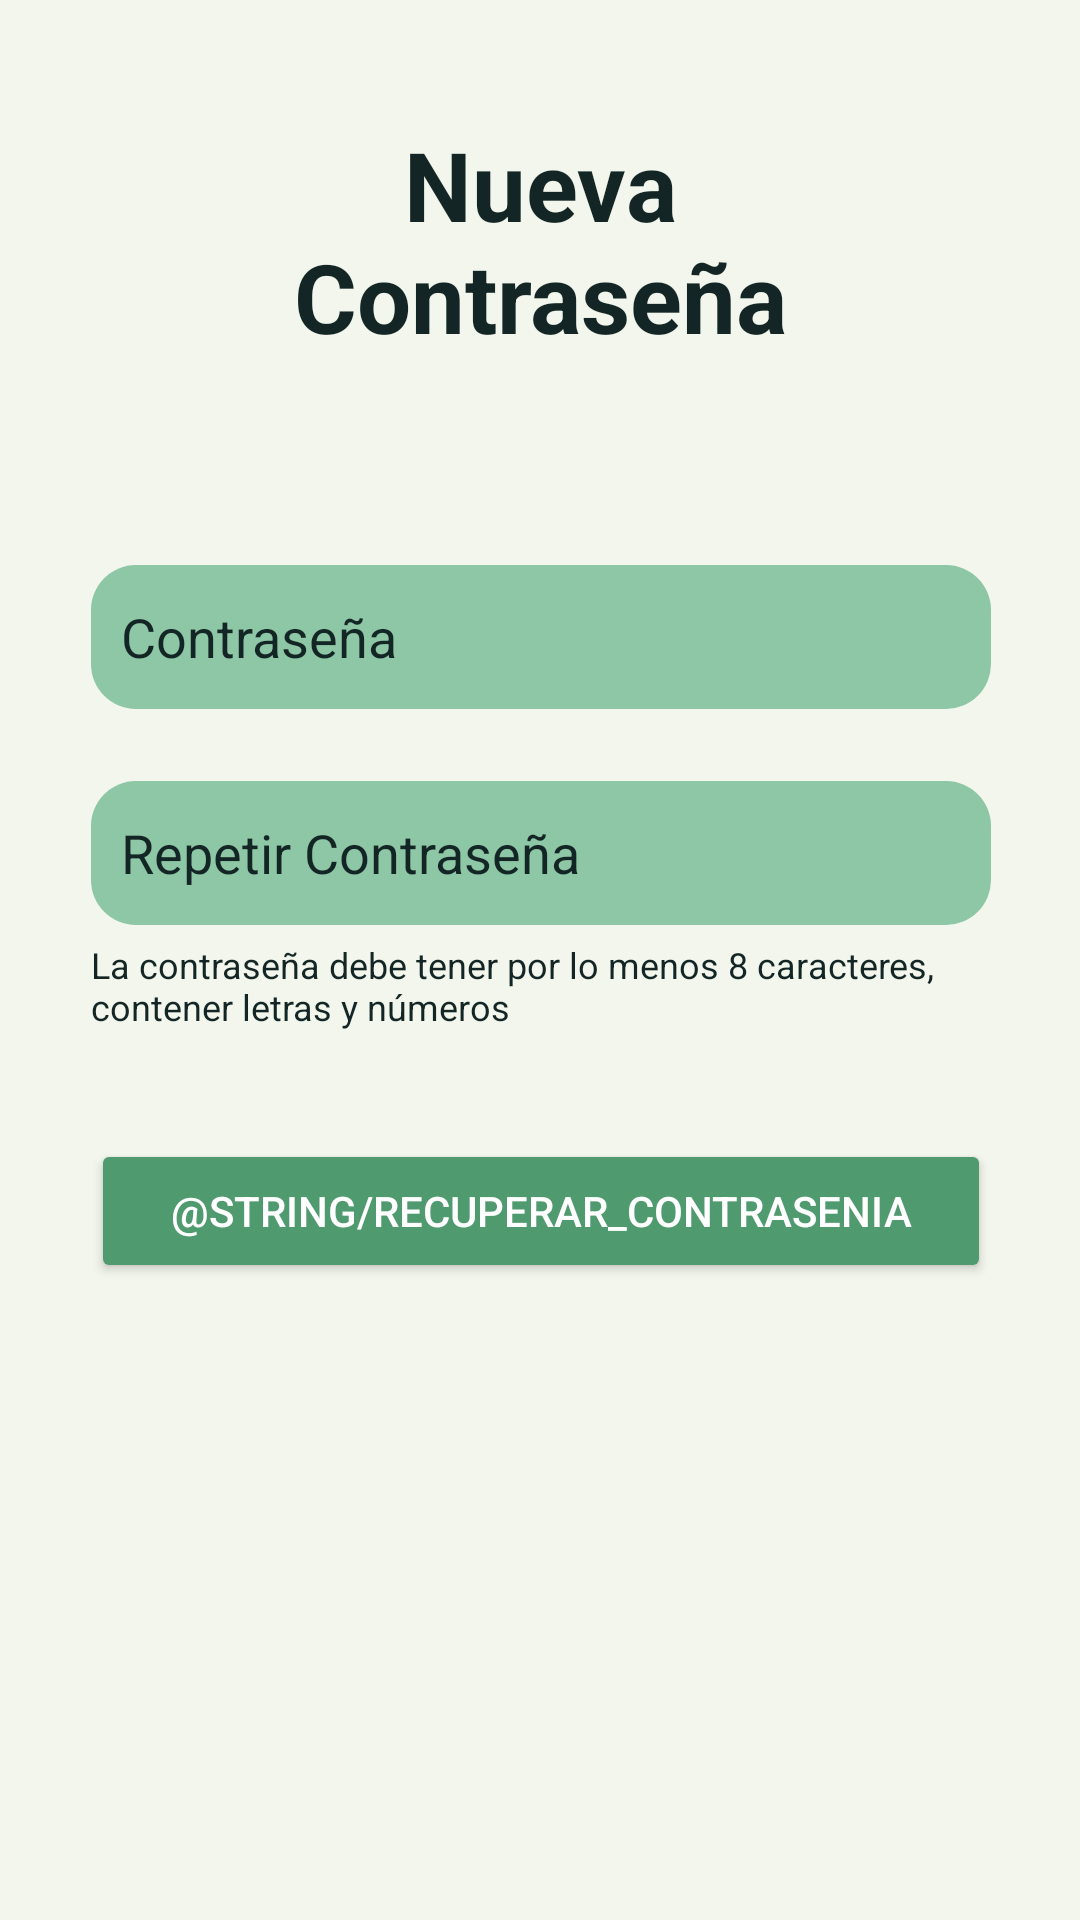

The Android layout XML behind this screen, and the referenced resources:
<!-- AndroidManifest.xml: application theme Theme.FinalProg2 -->
<!-- res/layout/nueva_pass.xml -->
<?xml version="1.0" encoding="utf-8"?>
<androidx.constraintlayout.widget.ConstraintLayout xmlns:android="http://schemas.android.com/apk/res/android"
    xmlns:app="http://schemas.android.com/apk/res-auto"
    xmlns:tools="http://schemas.android.com/tools"
    android:layout_width="match_parent"
    android:layout_height="match_parent"
    android:background="#F3F6EC">


    
    <TextView
        android:id="@+id/tv_titulo_nueva_pass"
        android:layout_width="wrap_content"
        android:layout_height="wrap_content"
        android:layout_marginTop="40dp"
        android:gravity="center"
        android:text="@string/nueva_contrasenia"
        android:textColor="#132625"
        android:textSize="32sp"
        android:textStyle="bold"
        app:layout_constraintEnd_toEndOf="parent"
        app:layout_constraintStart_toStartOf="parent"
        app:layout_constraintTop_toTopOf="parent" />


    
    <EditText
        android:id="@+id/input_pass"
        android:layout_width="300dp"
        android:layout_height="48dp"
        android:layout_marginStart="32dp"
        android:layout_marginTop="68dp"
        android:layout_marginEnd="32dp"
        android:hint="@string/contrasenia"
        android:background="@drawable/edit_text_bg"
        android:inputType="textPassword"
        android:paddingStart="10dp"
        android:paddingEnd="10dp"
        android:textColor="#ffffff"
        android:textColorHint="#132625"
        app:layout_constraintEnd_toEndOf="parent"
        app:layout_constraintHorizontal_bias="0.489"
        app:layout_constraintStart_toStartOf="parent"
        app:layout_constraintTop_toBottomOf="@id/tv_titulo_nueva_pass"
        tools:ignore="Autofill" />


    
    <EditText
        android:id="@+id/input_repetir_pass"
        android:layout_width="300dp"
        android:layout_height="48dp"
        android:layout_marginStart="32dp"
        android:layout_marginTop="24dp"
        android:layout_marginEnd="32dp"
        android:background="@drawable/edit_text_bg"
        android:hint="@string/repetir_contrasenia"
        android:inputType="textPassword"
        android:paddingStart="10dp"
        android:paddingEnd="10dp"
        android:textColor="#ffffff"
        android:textColorHint="#132625"
        app:layout_constraintEnd_toEndOf="parent"
        app:layout_constraintHorizontal_bias="0.489"
        app:layout_constraintStart_toStartOf="parent"
        app:layout_constraintTop_toBottomOf="@id/input_pass"
        tools:ignore="Autofill" />


    
    <TextView
        android:id="@+id/tv_pass_requerimientos"
        android:layout_width="300dp"
        android:layout_height="wrap_content"
        android:layout_marginStart="32dp"
        android:layout_marginTop="5dp"
        android:layout_marginEnd="32dp"
        android:text="@string/requerimientos_pass"
        android:textColor="#132625"
        android:textSize="12sp"
        app:layout_constraintEnd_toEndOf="parent"
        app:layout_constraintHorizontal_bias="0.489"
        app:layout_constraintStart_toStartOf="parent"
        app:layout_constraintTop_toBottomOf="@id/input_repetir_pass" />


    
    <Button
        android:id="@+id/btn_recu_pass"
        android:layout_width="300dp"
        android:layout_height="48dp"
        android:layout_marginStart="32dp"
        android:layout_marginTop="36dp"
        android:layout_marginEnd="32dp"
        android:backgroundTint="#4F9A6E"
        android:text="@string/recuperar_contrasenia"
        android:textColor="#FFFFFF"
        app:layout_constraintEnd_toEndOf="parent"
        app:layout_constraintHorizontal_bias="0.489"
        app:layout_constraintStart_toStartOf="parent"
        app:layout_constraintTop_toBottomOf="@id/tv_pass_requerimientos" />

</androidx.constraintlayout.widget.ConstraintLayout>
<!-- resources referenced by this layout -->
<resources>
  <!-- drawable edit_text_bg (drawable) -->
  <?xml version="1.0" encoding="utf-8"?>
  <shape xmlns:android="http://schemas.android.com/apk/res/android"
      android:shape="rectangle"
      android:padding="10dp">
  
      <solid android:color="#8EC7A5" />
      <corners
          android:bottomRightRadius="15dp"
          android:bottomLeftRadius="15dp"
          android:topLeftRadius="15dp"
          android:topRightRadius="15dp" />
  </shape>
  <string name="contrasenia">Contraseña</string>
  <string name="nueva_contrasenia">Nueva\nContraseña</string>
  <string name="repetir_contrasenia">Repetir Contraseña</string>
  <string name="requerimientos_pass">La contraseña debe tener por lo menos 8 caracteres, contener letras y números</string>
  <style name="Theme.FinalProg2" parent="Base.Theme.FinalProg2" />
  <style name="Base.Theme.FinalProg2" parent="Theme.Material3.DayNight.NoActionBar">
          
          
          <item name="android:windowBackground">@color/lightModeBackground</item>
  
  
      </style>
  <color name="lightModeBackground">#F3F6EC</color>
</resources>
